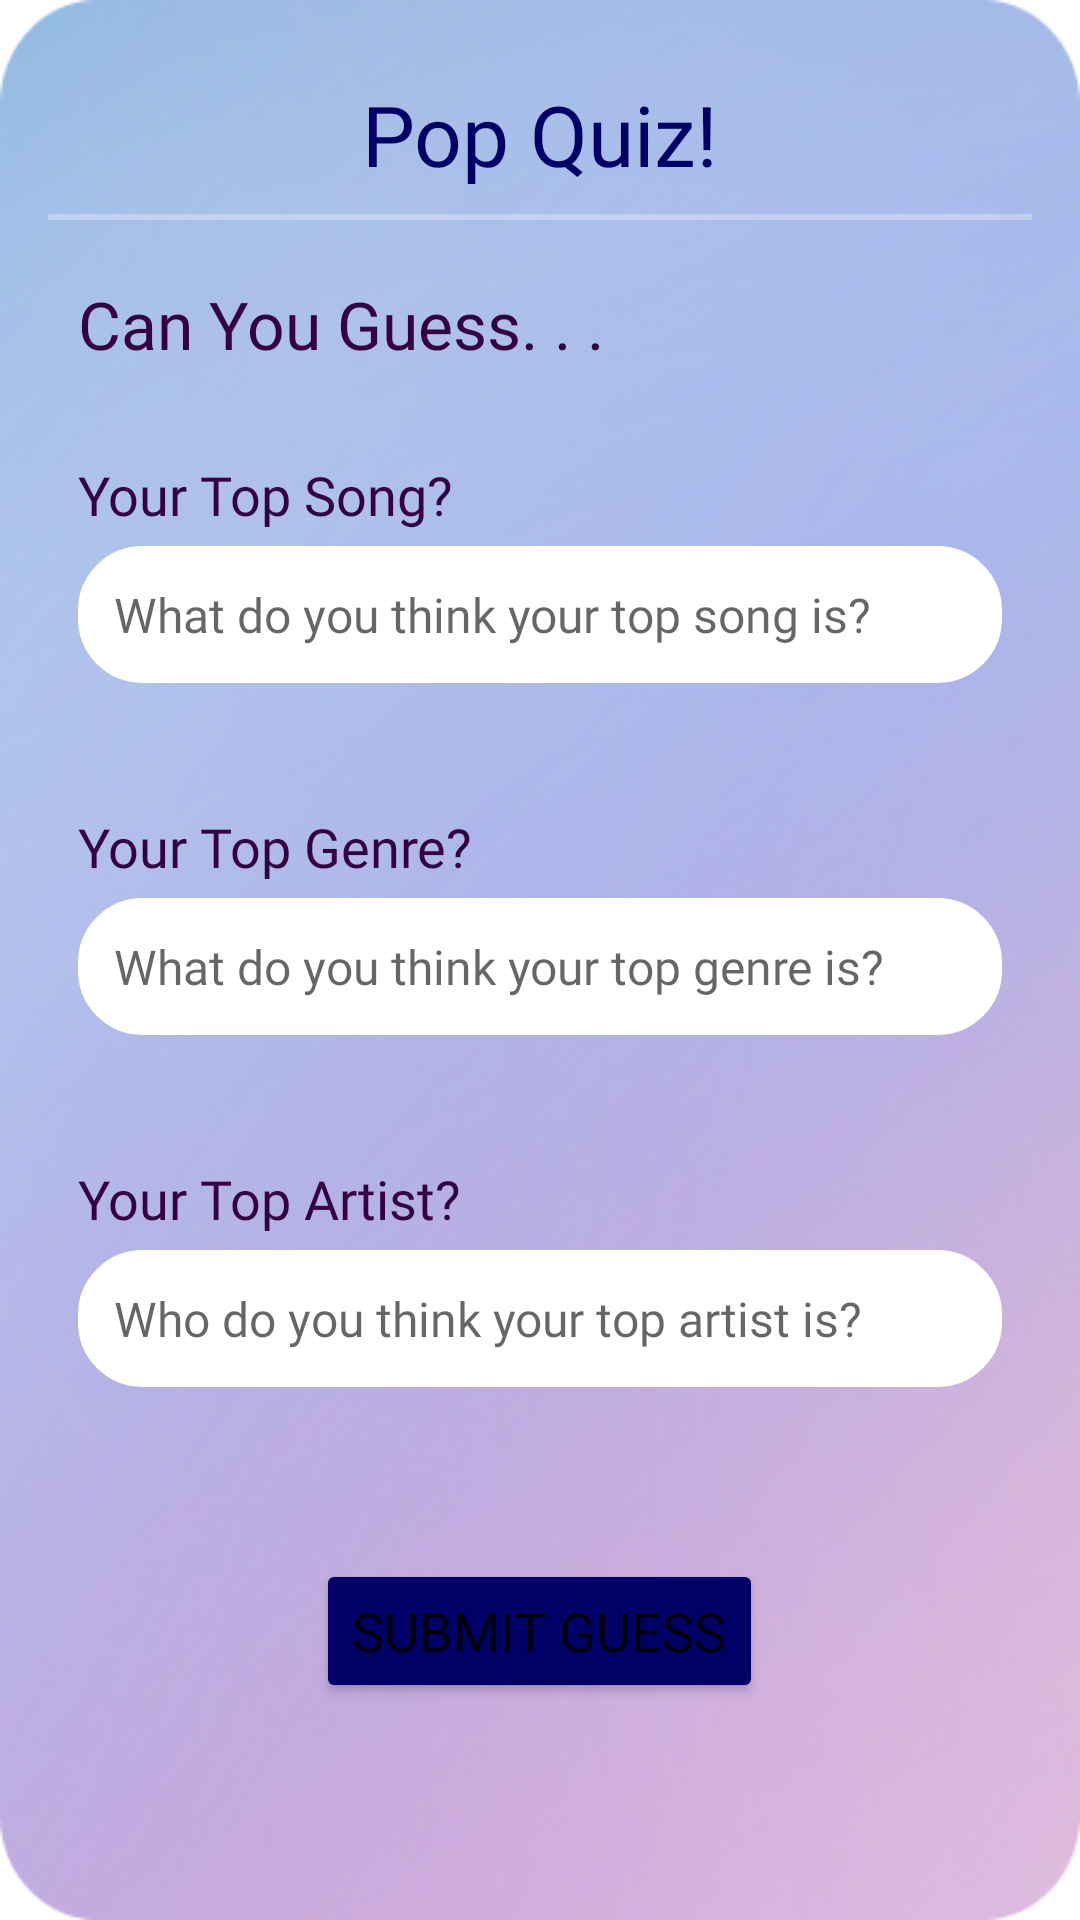

Android layout source for this screen:
<!-- AndroidManifest.xml: application theme Theme.Spotify_Wrapped -->
<!-- res/layout/card_guess_top_game.xml -->
<?xml version="1.0" encoding="utf-8"?>
<FrameLayout xmlns:android="http://schemas.android.com/apk/res/android"
    xmlns:tools="http://schemas.android.com/tools"
    android:layout_width="match_parent"
    android:layout_height="match_parent"
    android:background="@drawable/card1"
    tools:context=".ui.generate_wrap.cards.GuessTopGameCard">


    <LinearLayout
        android:layout_width="match_parent"
        android:layout_height="match_parent"
        android:orientation="vertical"
        android:padding="16dp" >

        <RelativeLayout
            android:id="@+id/header_layout"
            android:layout_width="match_parent"
            android:layout_height="wrap_content"
            android:gravity="center_vertical">

            <TextView
                android:id="@+id/quiz_title"
                android:layout_width="match_parent"
                android:layout_height="wrap_content"
                android:gravity="center"
                android:text="@string/quiz_title"
                android:fontFamily="@font/circular_bold"
                android:paddingTop="10dp"
                android:textColor="@color/navy"
                android:textSize="28sp"
                android:layout_centerHorizontal="true" />
        </RelativeLayout>

        <View
            android:id="@+id/divider"
            android:layout_width="match_parent"
            android:layout_height="2dp"
            android:background="#4AFFFFFF"
            android:layout_marginTop="8dp"/>

        <LinearLayout
            android:layout_width="match_parent"
            android:layout_height="wrap_content"
            android:layout_margin="10dp"
            android:orientation="vertical">

            <TextView
                android:id="@+id/topGameTitle"
                android:layout_width="wrap_content"
                android:layout_height="wrap_content"
                android:fontFamily="@font/circular_bold"
                android:paddingTop="10dp"
                android:text="@string/topGameTitle"
                android:textColor="@color/deepPurple"
                android:textSize="22sp" />

            <TextView
                android:id="@+id/topSongTextQuestion"
                android:layout_width="wrap_content"
                android:layout_height="wrap_content"
                android:fontFamily="@font/circular_med"
                android:paddingTop="30dp"
                android:paddingBottom="5dp"
                android:text="@string/topSongTextQuestion"
                android:textColor="@color/deepPurple"
                android:textSize="18sp" />

            <EditText
                android:id="@+id/topSongGuess"
                android:layout_width="match_parent"
                android:layout_height="wrap_content"
                android:autofillHints="name"
                android:background="@drawable/custom_edittext"
                android:backgroundTint="@color/white"
                android:fontFamily="@font/circular_reg"
                android:hint="@string/topSongGuess"
                android:inputType="textCapWords"
                android:padding="12dp"
                android:textSize="16sp" />

            <TextView
                android:id="@+id/topSongCorrectAnswer"
                android:layout_width="wrap_content"
                android:layout_height="wrap_content"
                android:fontFamily="@font/circular_med"
                android:paddingBottom="2dp"
                android:paddingTop="4dp"
                android:layout_gravity="center"
                android:text=""
                android:textColor="@color/deepPurple"
                android:textSize="12sp"/>

            <TextView
                android:id="@+id/topGenreText"
                android:layout_width="wrap_content"
                android:layout_height="wrap_content"
                android:paddingTop="20dp"
                android:fontFamily="@font/circular_med"
                android:paddingBottom="5dp"
                android:text="@string/topGenreText"
                android:textColor="@color/deepPurple"
                android:textSize="18sp" />

            <EditText
                android:id="@+id/topGenreGuess"
                android:layout_width="match_parent"
                android:layout_height="wrap_content"
                android:autofillHints="name"
                android:background="@drawable/custom_edittext"
                android:backgroundTint="@color/white"
                android:fontFamily="@font/circular_reg"
                android:hint="@string/topGenreGuess"
                android:inputType="textCapWords"
                android:padding="12dp"
                android:textSize="16sp" />

            <TextView
                android:id="@+id/topGenreCorrectAnswer"
                android:layout_width="wrap_content"
                android:layout_height="wrap_content"
                android:fontFamily="@font/circular_med"
                android:paddingBottom="2dp"
                android:paddingTop="4dp"
                android:layout_gravity="center"
                android:text=""
                android:textColor="@color/deepPurple"
                android:textSize="12sp"/>

            <TextView
                android:id="@+id/topArtistText"
                android:layout_width="wrap_content"
                android:layout_height="wrap_content"
                android:paddingTop="20dp"
                android:fontFamily="@font/circular_med"
                android:paddingBottom="5dp"
                android:text="@string/topArtistText"
                android:textColor="@color/deepPurple"
                android:textSize="18sp" />

            <EditText
                android:id="@+id/topArtistGuess"
                android:layout_width="match_parent"
                android:layout_height="wrap_content"
                android:autofillHints="name"
                android:background="@drawable/custom_edittext"
                android:backgroundTint="@color/white"
                android:fontFamily="@font/circular_reg"
                android:hint="@string/topArtistGuess"
                android:inputType="textCapWords"
                android:focusable="true"
                android:focusableInTouchMode="true"
                android:padding="12dp"
                android:textSize="16sp" />

            <TextView
                android:id="@+id/topArtistCorrectAnswer"
                android:layout_width="wrap_content"
                android:layout_height="wrap_content"
                android:fontFamily="@font/circular_med"
                android:layout_gravity="center"
                android:paddingBottom="2dp"
                android:paddingTop="4dp"
                android:text=""
                android:textColor="@color/deepPurple"
                android:textSize="12sp"/>
        </LinearLayout>

        <Button
            android:id="@+id/guessTopButton"
            android:layout_width="wrap_content"
            android:layout_height="wrap_content"
            android:layout_gravity="center_horizontal"
            android:layout_marginTop="25dp"
            android:backgroundTint="@color/navy"
            android:fontFamily="@font/circular_reg"
            android:text="@string/guessTopButton"
            android:textSize="18sp" />

    </LinearLayout>
</FrameLayout>
<!-- resources referenced by this layout -->
<resources>
  <color name="deepPurple">#36013f</color>
  <color name="navy"> #000066</color>
  <color name="white">#FFFFFFFF</color>
  <!-- drawable card1: png bitmap (drawable, 173018 bytes) -->
  <!-- drawable custom_edittext (drawable) -->
  <?xml version="1.0" encoding="utf-8"?>
  <shape xmlns:android="http://schemas.android.com/apk/res/android"
      android:shape="rectangle">
  
      <stroke
          android:width="3dp"
          android:color="@color/black" />
      <corners
          android:radius="20dp"/>
  </shape>
  <string name="guessTopButton">Submit Guess</string>
  <string name="quiz_title">Pop Quiz!</string>
  <string name="topArtistGuess">Who do you think your top artist is?</string>
  <string name="topArtistText">Your Top Artist?</string>
  <string name="topGameTitle">Can You Guess. . .</string>
  <string name="topGenreGuess">What do you think your top genre is?</string>
  <string name="topGenreText">Your Top Genre?</string>
  <string name="topSongGuess">What do you think your top song is?</string>
  <string name="topSongTextQuestion">Your Top Song?</string>
  <style name="Theme.Spotify_Wrapped" parent="Theme.MaterialComponents.DayNight.NoActionBar">
          
          <item name="colorPrimary">@color/muteGreen</item>
          <item name="colorPrimaryVariant">@color/midGreen</item>
          <item name="colorOnPrimary">@color/white</item>
          
  
          <item name="colorSecondary">@color/cream</item>
          <item name="colorSecondaryVariant">@color/darkerCream</item>
          <item name="colorOnSecondary">@color/black</item>
          
          <item name="android:statusBarColor">?attr/colorPrimaryVariant</item>
          
      </style>
  <color name="black">#FF000000</color>
  <color name="muteGreen">#9CAF88</color>
  <color name="midGreen">#707C4F</color>
  <color name="cream">#fbf6ed</color>
  <color name="darkerCream">#faf3e6</color>
</resources>
